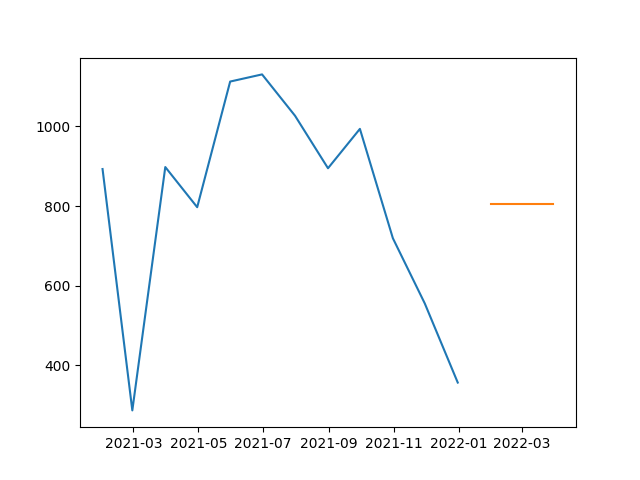

Values plotted in this chart, from the file beside it:
, SARIMA
2022-01-31, 805.3
2022-02-28, 805.3
2022-03-31, 805.3
